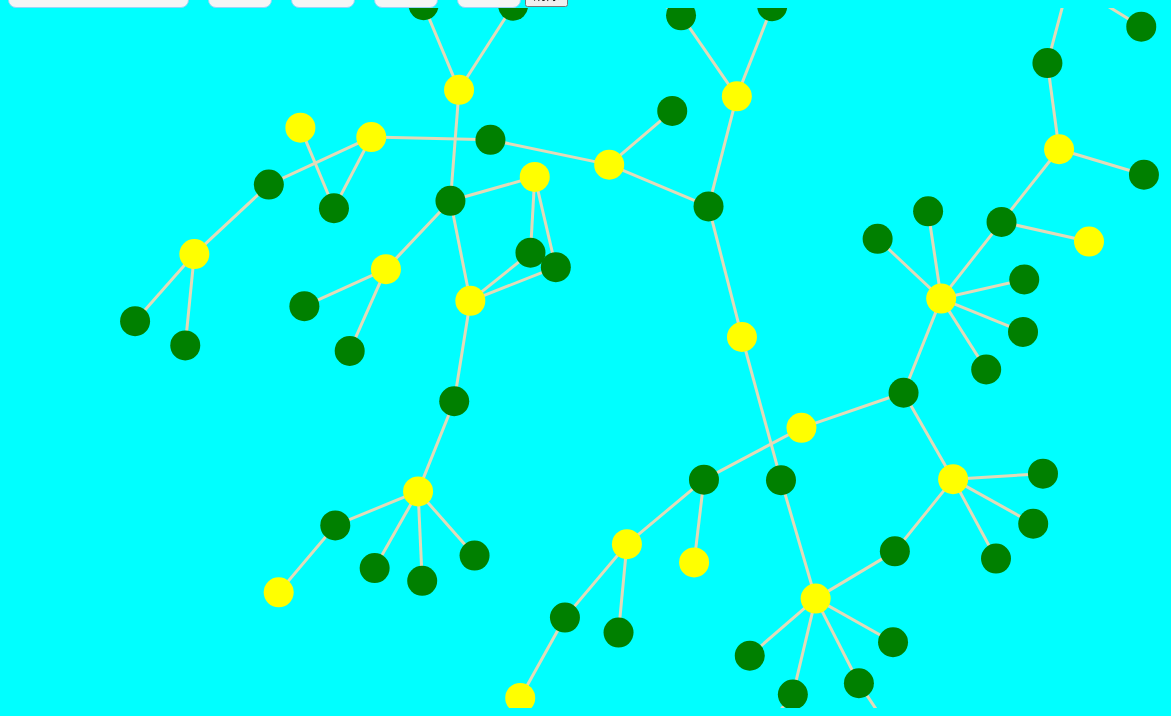
D3 v3 page, settled after 480 driven frames (8 s of simulated time); the page loaded 1 data file(s).


// ── books.js
/**
 * Created by DELL on 2016/10/16.
 */
var width = 1350,height = 700;

var svg = d3.select("body").append("svg")
    .attr("width", width)
    .attr("height", height)
    .call(
    d3.behavior.zoom()
        .scaleExtent([1,10])
        .on("zoom",zoom)
)
    .append("g");
//zoom是定义缩放事件的
function zoom(){
    svg.attr("transform","translate("+d3.event.translate+")scale("+d3.event.scale+")");
}

var force = d3.layout.force()
    .gravity(0.04)
    .distance(80)
    .charge(-200)
    .size([width, height]);



var label_text_1 = svg.append("text")
    .attr("class","labeltext")
    .attr("x",10)
    .attr("y",16)
    .text("");

var label_text_2 = svg.append("text")
    .attr("class","labeltext")
    .attr("x",10)
    .attr("y",40)
    .text("");


d3.json("information2.json", function(error, json) {
    if (error){throw error;}

    force
        .nodes(json.nodes)
        .links(json.links)
        .start();

    link = svg.selectAll(".link")
        .data(json.links)
        .enter().append("line")
        .attr("class", "link")
        .attr("id",function(d){
            return d.value;
        });


    node=svg.selectAll(".node")
        .data(json.nodes)
        .enter().append("g")
        .attr("class", "node")
        .call(force.drag);

    node.append("circle")
        .attr("r",15)
        .attr("Id",function(d){
            return d.Id;
        })
        .attr("result",function(d){
            return d.degree;
        })
        .style("fill", function(d){
            if(d.picture=="book"){
                return "yellow";
            }
            else{
                return "green";
            }
        });




    var drag = force.drag()
        .on("dragstart", function (d, i) {
            d.fixed = true;    //拖拽开始后设定被拖拽对象为固定
            label_text_2.text("");
        })
        .on("dragend", function (d, i) {
            label_text_2.text("");
        })
        .on("drag", function (d, i) {
            label_text_2.text("");
        });

    node.append("text")
        .attr("dx", -5)//dx值可以调节text文本相对与圆点circle的位置
        .attr("dy", ".35em")
        .attr("degree",function(d){
            return d.degree;
        })
        .attr("cc",function(d){
            return d.result_cc;
        })
        .attr("bc",function(d){
            return d.result_bc;
        })
        .attr("slc",function(d){
            return d.result_slc;
        })
        .text(function (d) {
            return d.name;
        })
        .on("mouseover", function (d, i) {
            d3.select(this)
                .style("font-size", "28px")
                .style("fill", "blue")
                .style("opacity","2.0");
        })
        .on("mouseout", function (d, i) {
            d3.select(this)
                .style("fill", "blue")
                .style("pointer-events", "auto")
                .style("font", "10px sans-serif")
                .style("opacity","0.0");
        })
        .on("dblclick", function (d, i) {
            d.fixed = false;
        })
        .call(drag);

    force.on("tick", function () {
        link.attr("x1", function (d) {
            return d.source.x;
        })
            .attr("y1", function (d) {
                return d.source.y;
            })
            .attr("x2", function (d) {
                return d.target.x;
            })
            .attr("y2", function (d) {
                return d.target.y;
            });

        node.attr("transform", function (d) {
            return "translate(" + d.x + "," + d.y + ")";
        });
    });

    n1.onblur = function () {//onblur是当元素id为n1的对象失去焦点时触发操作
        var x = document.getElementById("n1").value;
        var data = document.getElementsByTagName("text");//text标签保存在数组中
        var Circle = document.getElementsByTagName("circle");
        /***********选中和input输入框匹配的text元素并高亮************/
        for (var i = 0; i < data.length; i++) {
            if (data[i].innerHTML == x) {
                data[i].style.fill = "red";
                data[i].style.fontSize = "48px";
                Circle[i-2].style.fill = "blue";
                Circle[i-2].setAttribute("r","30");
                break;
            }
        }
    };

/*******创建degree_num数组保存json文件中的degree指标数据******/
    var degree_num = [];
    for(var k1 = 0;k1 < json.nodes.length;k1++){
        degree_num.push(json.nodes[k1].degree);
    }

    /*****下面是对数组进行排序操作****/
    degree_num.sort(function sortArr(m,n){//sort中的参数必须是函数，没有这个函数数组会按字符方式排序
        return m-n;
    }).reverse();//sort:升序排序 reverse:降序排序
    var r_scale = d3.scale.linear()
        .domain([0,7])
        .range([15,65]);
    n2.onblur = function () {
        var All_text = document.getElementsByTagName("text");
        var All_Circle = document.getElementsByTagName("circle");
        var y = document.getElementById("n2").value;
        var All_line = document.getElementsByTagName("line");

        /*****函数功能：获得top几里的最小的那个指标值在top几中的个数*****/
        function Get_min_num(str1){
            number = 1;//最少为一个
            for(var stc = 2;stc <str1+1;stc++){//将top几中的最后一个值与前面的值做比较
                if(degree_num[str1-1] == degree_num[str1-stc]){
                    number++;
                }
                else{
                    break;
                }
            }
        }
        var b = parseInt(y);//输入框输入的数字
        var xc = 0;
        var ccc = 0;
        var circle_highlight_id = [];//top几的结点对应的id
        var circle_id_second = [];//第二层结点的id
        Get_min_num(b);//执行函数

        /*数组去重函数*/
        function unique(arr) {
            var result = [], hash = {};
            for (var i = 0, elem; (elem = arr[i]) != null; i++) {
                if (!hash[elem]) {
                    result.push(elem);
                    hash[elem] = true;
                }
            }
            return result;
        }

        /*******遍历所有节点，把符合条件的节点高亮出来******/
        for (var s = 0; s < All_text.length; s++) {
            ccc = ccc + 1;
            var a = parseInt(All_text[s + 2].getAttribute('degree'));
            if (a >= degree_num[b-1]) { //当指标值大于等于top几中的最小值
                if (a == degree_num[b - 1]) {//当指标值等于top几中的最小值
                    xc = xc + 1;
                    if (xc <= number) {//top几中的最小值只取number个
                        var c1 = parseInt(All_Circle[s].getAttribute("Id"));
                        All_text[s + 2].style.fill = "black";
                        All_text[s + 2].style.fontSize = "28px";
                        All_text[s + 2].style.opacity = 2.0;
                        All_Circle[s].style.fill = "blue";
                        All_Circle[s].setAttribute("r","30");
                        circle_highlight_id.push(c1);
                    }
                }
                else{//指标值大于top几中最小值的节点
                    var c2 = parseInt(All_Circle[s].getAttribute("Id"));
                    All_text[s + 2].style.fill = "black";
                    All_text[s + 2].style.fontSize = "28px";
                    All_text[s + 2].style.opacity = 2.0;
                    All_Circle[s].style.fill = "blue";
                    All_Circle[s].setAttribute("r","30");
                    circle_highlight_id.push(c2);
                }
            }

            /*******高亮三层子图模块********/
            for(var j2 = 0;j2 < b;j2++){
                for(var j3 = 0;j3 < json.links.length;j3++) {
                    var d1 = parseInt(json.links[j3].source.Id);
                    var d2 = parseInt(circle_highlight_id[j2]);
                    var d3 = parseInt(json.links[j3].target.Id);
                    /*****第二层边*****/
                    if (d1 == d2) {//边的source值和结点id相同
                        All_line[j3].style.stroke = "blue";
                        circle_id_second.push(d3);
                    }
                    if (d3 == d2) {//边的target值和结点id相同
                        All_line[j3].style.stroke = "blue";
                        circle_id_second.push(d1);
                    }
                }
            }
            var id_num = 71;//数据文件的结点数量
            var another = [];//用来保存去重后的circle_id_second数组
            var all_hl_circle = [];//用来保存所有被高亮的结点,未去重
            var all_hl_circle2 = [];
            another = unique(circle_id_second);
            if(ccc == id_num){//对应最外层的循环次数最大值时another数组的长度值也最大
               var bbb = another.length;
                if(another.length == bbb){
                    for(var j4 = 0;j4 < json.links.length;j4++) {
                        var d5 = parseInt(json.links[j4].source.Id);
                        var d6 = parseInt(json.links[j4].target.Id);
                        for (var xxx = 0; xxx < another.length; xxx++) {
                            var d7 = parseInt(another[xxx]);
                            if ((d5 == d7) || (d6 == d7)) {//对高亮的边添加属性
                                All_line[j4].setAttribute('choose_line','h_l');
                                if(d5 == d7) {
                                    all_hl_circle.push(another[xxx]);
                                    all_hl_circle.push(d6);
                                }
                                else if(d6 == d7){
                                    all_hl_circle.push(another[xxx]);
                                    all_hl_circle.push(d5);
                                }
                            }
                        }
                    }
                    /*隐藏不被高亮的结点*/
                    all_hl_circle2 = unique(all_hl_circle);//获得去重后的被高亮结点id
                    for(var point = 0;point < json.nodes.length;point++){
                        var value1 = point;
                        var nu = 0;
                        for(var jie = 0;jie < all_hl_circle2.length;jie++){
                            if(value1 != all_hl_circle2[jie]){
                                nu++;
                                if(nu == all_hl_circle2.length){
                                    All_Circle[point].style.opacity = 0;
                                    All_text[point + 2].setAttribute('u_choose_text','u_l');
                                    All_Circle[point].setAttribute('u_choose_circle','u_l')
                                }
                                else{
                                    continue;
                                }
                            }
                        }
                    }


                    /******将要高亮的边高亮，要隐藏的边隐藏****/
                    for(var j5 = 0;j5 < json.links.length;j5++) {
                        var value = All_line[j5].getAttribute('choose_line');
                        if(value == 'h_l'){
                            All_line[j5].style.stroke = "blue";
                        }
                        else{
                            All_line[j5].style.stroke = "cyan";
                            All_line[j5].setAttribute('u_choose_line','u_l');
                        }
                    }
                    $(document).ready(function(){
                        $("button").click(function(){
                            $("[u_choose_circle='u_l']").remove();//去除多余的圆
                            $("[u_choose_text='u_l']").remove();//去除多余的文本
                            $("[u_choose_line='u_l']").remove();//去除多余的边
                        });
                    });
                }
            }
        }
    };

/*******创建cc_num数组保存json文件中的cc指标数据******/
    var cc_num = [];
    for(var k2 = 0;k2 < json.nodes.length;k2++){
        cc_num.push(json.nodes[k2].result_cc);
    }

    /*****下面是对数组进行排序操作****/
    cc_num.sort(function sortArr(m,n){//sort中的参数必须是函数，没有这个函数数组会按字符方式排序
        return m-n;
    }).reverse();//sort:升序排序 reverse:降序排序
    //alert(cc_num);

    n3.onblur = function (){
        var All_text = document.getElementsByTagName("text");
        var All_Circle = document.getElementsByTagName("circle");
        var y = document.getElementById("n3").value;
        var All_line = document.getElementsByTagName("line");

        /*****函数功能：获得top几里的最小的那个指标值在top几中的个数*****/
        function Get_min_num(str1){
            number = 1;//最少为一个
            for(var stc = 2;stc <str1+1;stc++){//将top几中的最后一个值与前面的值做比较
                if(cc_num[str1-1] == cc_num[str1-stc]){
                    number++;
                }
                else{
                    break;
                }
            }
        }

        var b = parseInt(y);//输入框输入的数字
        var xc = 0;
        var ccc = 0;
        var circle_highlight_id = [];//top几的结点对应的id
        var circle_id_second = [];//第二层结点的id
        Get_min_num(b);//执行函数

        /*数组去重函数*/
        function unique(arr) {
            var result = [], hash = {};
            for (var i = 0, elem; (elem = arr[i]) != null; i++) {
                if (!hash[elem]) {
                    result.push(elem);
                    hash[elem] = true;
                }
            }
            return result;
        }

        /*******遍历所有节点，把符合条件的节点高亮出来******/
        for (var s = 0; s < All_text.length; s++) {
            ccc = ccc + 1;
            var a = parseFloat(All_text[s + 2].getAttribute("cc"));
            if (a >= cc_num[b-1]) { //当指标值大于等于top几中的最小值
                if(a == cc_num[b-1]){//当指标值等于top几中的最小值
                    xc = xc + 1;
                    if(xc <= number) {//top几中的最小值只取number个
                        var c1 = parseInt(All_Circle[s].getAttribute("Id"));
                        All_text[s + 2].style.fill = "black";
                        All_text[s + 2].style.fontSize = "28px";
                        All_text[s + 2].style.opacity = 2.0;
                        All_Circle[s].style.fill = "blue";
                        All_Circle[s].setAttribute("r","30");
                        circle_highlight_id.push(c1);
                    }
                }
                else{//指标值大于top几中最小值的节点
                    var c2 = parseInt(All_Circle[s].getAttribute("Id"));
                    All_text[s + 2].style.fill = "black";
                    All_text[s + 2].style.fontSize = "28px";
                    All_text[s + 2].style.opacity = 2.0;
                    All_Circle[s].style.fill = "blue";
                    All_Circle[s].setAttribute("r","30");
                    circle_highlight_id.push(c2);
                }
            }
            /*******高亮三层子图模块********/
            for(var j2 = 0;j2 < b;j2++){
                for(var j3 = 0;j3 < json.links.length;j3++) {
                    var d1 = parseInt(json.links[j3].source.Id);
                    var d2 = parseInt(circle_highlight_id[j2]);
                    var d3 = parseInt(json.links[j3].target.Id);
                    /*****第二层边*****/
                    if (d1 == d2) {//边的source值和结点id相同
                        All_line[j3].style.stroke = "blue";
                        circle_id_second.push(d3);
                    }
                    if (d3 == d2) {//边的target值和结点id相同
                        All_line[j3].style.stroke = "blue";
                        circle_id_second.push(d1);
                    }
                }
            }
            var another = [];//用来保存去重后的circle_id_second数组
            var id_num = 71;//数据文件的结点数量
            var all_hl_circle = [];//用来保存所有被高亮的结点,未去重
            var all_hl_circle2 = [];
            another = unique(circle_id_second);
            if(ccc == id_num){//对应最外层的循环次数最大值时another数组的长度值也最大
                var bbb = another.length;
                if(another.length == bbb){
                    for(var j4 = 0;j4 < json.links.length;j4++) {
                        var d5 = parseInt(json.links[j4].source.Id);
                        var d6 = parseInt(json.links[j4].target.Id);
                        for (var xxx = 0; xxx < another.length; xxx++) {
                            var d7 = parseInt(another[xxx]);
                            if ((d5 == d7) || (d6 == d7)) {//对高亮的边添加属性
                                All_line[j4].setAttribute('choose_line','high_light');
                                if(d5 == d7) {
                                    all_hl_circle.push(another[xxx]);
                                    all_hl_circle.push(d6);
                                }
                                if(d6 == d7){
                                    all_hl_circle.push(another[xxx]);
                                    all_hl_circle.push(d5);
                                }
                            }
                        }

                    }
                    /*隐藏不被高亮的结点*/
                    all_hl_circle2 = unique(all_hl_circle);//获得去重后的被高亮结点id
                    for(var point = 0;point < json.nodes.length;point++){
                        //var value1 = parseInt(All_Circle[point].getAttribute('Id'));
                        var value1 = point;
                        var nu = 0;
                        for(var jie = 0;jie < all_hl_circle2.length;jie++){
                            console.log(all_hl_circle2[jie]);
                            if(value1 != all_hl_circle2[jie]){
                                nu++;
                                //console.log(nu);
                                if(nu == all_hl_circle2.length){
                                    All_Circle[point].style.opacity = 0;
                                    All_text[point + 2].setAttribute('u_choose_text','u_l');
                                    All_Circle[point].setAttribute('u_choose_circle','u_l')
                                }
                                else{
                                    continue;
                                }
                            }
                        }
                    }
                    /******将要高亮的边高亮，要隐藏的边隐藏****/
                    for(var j5 = 0;j5 < json.links.length;j5++) {
                        var value = All_line[j5].getAttribute('choose_line');
                        if(value == 'high_light'){
                            All_line[j5].style.stroke = "blue";
                        }
                        else{
                            All_line[j5].style.stroke = "cyan";
                            All_line[j5].setAttribute('u_choose_line','u_l');
                        }
                    }
                    $(document).ready(function(){
                        $("button").click(function(){
                            $("[u_choose_circle='u_l']").remove();//去除多余的圆
                            $("[u_choose_text='u_l']").remove();//去除多余的文本
                            $("[u_choose_line='u_l']").remove();//去除多余的边
                        });
                    });
                }
            }
        }
    };

    /*******创建bc_num数组保存json文件中的bc指标数据******/
    var bc_num = [];
    for(var k3 = 0;k3 < json.nodes.length;k3++){
        bc_num.push(json.nodes[k3].result_bc);
    }

    /*****下面是对数组进行排序操作****/
    bc_num.sort(function sortArr(m,n){//sort中的参数必须是函数，没有这个函数数组会按字符方式排序
        return m-n;
    }).reverse();//sort:升序排序 reverse:降序排序

    n4.onblur = function () {
        var All_text = document.getElementsByTagName("text");
        var All_Circle = document.getElementsByTagName("circle");
        var y = document.getElementById("n4").value;
        var All_line = document.getElementsByTagName("line");

        /*****函数功能：获得top几里的最小的那个指标值在top几中的个数*****/
        function Get_min_num(str1) {
            number = 1;//最少为一个
            for (var stc = 2; stc < str1 + 1; stc++) {//将top几中的最后一个值与前面的值做比较
                if (bc_num[str1 - 1] == bc_num[str1 - stc]) {
                    number++;
                }
                else {
                    break;
                }
            }
        }

        var b = parseInt(y);//输入框输入的数字
        var xc = 0;
        var ccc = 0;
        var circle_highlight_id = [];//top几的结点对应的id
        var circle_id_second = [];//第二层结点的id
        Get_min_num(b);//执行函数

        /*数组去重函数*/
        function unique(arr) {
            var result = [], hash = {};
            for (var i = 0, elem; (elem = arr[i]) != null; i++) {
                if (!hash[elem]) {
                    result.push(elem);
                    hash[elem] = true;
                }
            }
            return result;
        }

        /*******遍历所有节点，把符合条件的节点高亮出来******/
        for (var s = 0; s < All_text.length; s++) {
            ccc = ccc + 1;
            var a = parseInt(All_text[s + 2].getAttribute("bc"));
            if (a >= bc_num[b - 1]) { //当指标值大于等于top几中的最小值
                if (a == bc_num[b - 1]) {//当指标值等于top几中的最小值
                    xc = xc + 1;
                    if (xc <= number) {//top几中的最小值只取number个
                        var c1 = parseInt(All_Circle[s].getAttribute("Id"));
                        All_text[s + 2].style.fill = "black";
                        All_text[s + 2].style.fontSize = "28px";
                        All_text[s + 2].style.opacity = 2.0;
                        All_Circle[s].style.fill = "blue";
                        All_Circle[s].setAttribute("r","30");
                        circle_highlight_id.push(c1);
                    }
                }
                else {//指标值大于top几中最小值的节点
                    var c2 = parseInt(All_Circle[s].getAttribute("Id"));
                    All_text[s + 2].style.fill = "black";
                    All_text[s + 2].style.fontSize = "28px";
                    All_text[s + 2].style.opacity = 2.0;
                    All_Circle[s].style.fill = "blue";
                    All_Circle[s].setAttribute("r","30");
                    circle_highlight_id.push(c2);
                }
            }
            /*******高亮三层子图模块********/
            for(var j2 = 0;j2 < b;j2++){
                for(var j3 = 0;j3 < json.links.length;j3++) {
                    var d1 = parseInt(json.links[j3].source.Id);
                    var d2 = parseInt(circle_highlight_id[j2]);
                    var d3 = parseInt(json.links[j3].target.Id);
                    /*****第二层边*****/
                    if (d1 == d2) {//边的source值和结点id相同
                        All_line[j3].style.stroke = "blue";
                        circle_id_second.push(d3);
                    }
                    if (d3 == d2) {//边的target值和结点id相同
                        All_line[j3].style.stroke = "blue";
                        circle_id_second.push(d1);
                    }
                }
            }
            var another = [];//用来保存去重后的circle_id_second数组
            var id_num = 71;//数据文件的结点数量
            var all_hl_circle = [];//用来保存所有被高亮的结点,未去重
            var all_hl_circle2 = [];
            another = unique(circle_id_second);
            if(ccc == id_num){//对应最外层的循环次数最大值时another数组的长度值也最大
                var bbb = another.length;
                if(another.length == bbb){
                    for(var j4 = 0;j4 < json.links.length;j4++) {
                        var d5 = parseInt(json.links[j4].source.Id);
                        var d6 = parseInt(json.links[j4].target.Id);
                        for (var xxx = 0; xxx < another.length; xxx++) {
                            var d7 = parseInt(another[xxx]);
                            if ((d5 == d7) || (d6 == d7)) {//对高亮的边添加属性
                                All_line[j4].setAttribute('choose_line','high_light');
                                if(d5 == d7) {
                                    all_hl_circle.push(another[xxx]);
                                    all_hl_circle.push(d6);
                                }
                                if(d6 == d7){
                                    all_hl_circle.push(another[xxx]);
                                    all_hl_circle.push(d5);
                                }
                            }
                        }

                    }
                    /*隐藏不被高亮的结点*/
                    all_hl_circle2 = unique(all_hl_circle);//获得去重后的被高亮结点id
                    for(var point = 0;point < json.nodes.length;point++){
                        //var value1 = parseInt(All_Circle[point].getAttribute('Id'));
                        var value1 = point;
                        var nu = 0;
                        for(var jie = 0;jie < all_hl_circle2.length;jie++){
                            console.log(all_hl_circle2[jie]);
                            if(value1 != all_hl_circle2[jie]){
                                nu++;
                                //console.log(nu);
                                if(nu == all_hl_circle2.length){
                                    All_Circle[point].style.opacity = 0;
                                    All_text[point + 2].setAttribute('u_choose_text','u_l');
                                    All_Circle[point].setAttribute('u_choose_circle','u_l')
                                }
                                else{
                                    continue;
                                }
                            }
                        }
                    }
                    /******将要高亮的边高亮，要隐藏的边隐藏****/
                    for(var j5 = 0;j5 < json.links.length;j5++) {
                        var value = All_line[j5].getAttribute('choose_line');
                        if(value == 'high_light'){
                            All_line[j5].style.stroke = "blue";
                        }
                        else{
                            All_line[j5].style.stroke = "cyan";
                            All_line[j5].setAttribute('u_choose_line','u_l');
                        }
                    }
                    $(document).ready(function(){
                        $("button").click(function(){
                            $("[u_choose_circle='u_l']").remove();//去除多余的圆
                            $("[u_choose_text='u_l']").remove();//去除多余的文本
                            $("[u_choose_line='u_l']").remove();//去除多余的边
                        });
                    });
                }
            }
        }
    };

    /*******创建slc_num数组保存json文件中的slc指标数据******/
    var slc_num = [];
    for(var k4 = 0;k4 < json.nodes.length;k4++){
        slc_num.push(json.nodes[k4].result_slc);
    }

    /*****下面是对数组进行排序操作****/
    slc_num.sort(function sortArr(m,n){//sort中的参数必须是函数，没有这个函数数组会按字符方式排序
        return m-n;
    }).reverse();//sort:升序排序 reverse:降序排序

    n5.onblur = function () {
        var All_text = document.getElementsByTagName("text");
        var All_Circle = document.getElementsByTagName("circle");
        var y = document.getElementById("n5").value;
        var All_line = document.getElementsByTagName("line");

        /*****函数功能：获得top几里的最小的那个指标值在top几中的个数*****/
        function Get_min_num(str1){
            number = 1;//最少为一个
            for(var stc = 2;stc <str1+1;stc++){//将top几中的最后一个值与前面的值做比较
                if(slc_num[str1-1] == slc_num[str1-stc]){
                    number++;
                }
                else{
                    break;
                }
            }
        }
        var b = parseInt(y);//输入框输入的数字
        var xc = 0;
        var ccc = 0;
        var circle_highlight_id = [];//top几的结点对应的id
        var circle_id_second = [];//第二层结点的id
        Get_min_num(b);//执行函数

        /*数组去重函数*/
        function unique(arr) {
            var result = [], hash = {};
            for (var i = 0, elem; (elem = arr[i]) != null; i++) {
                if (!hash[elem]) {
                    result.push(elem);
                    hash[elem] = true;
                }
            }
            return result;
        }

        /*******遍历所有节点，把符合条件的节点高亮出来******/
        for (var s = 0; s < All_text.length; s++) {
            ccc = ccc + 1;
            var a = parseInt(All_text[s + 2].getAttribute("slc"));
            if (a >= slc_num[b-1]) { //当指标值大于等于top几中的最小值
                if(a == slc_num[b-1]){//当指标值等于top几中的最小值
                    xc = xc + 1;
                    if(xc <= number) {//top几中的最小值只取number个
                        var c1 = parseInt(All_Circle[s].getAttribute("Id"));
                        All_text[s + 2].style.fill = "black";
                        All_text[s + 2].style.fontSize = "28px";
                        All_text[s + 2].style.opacity = 2.0;
                        All_Circle[s].style.fill = "blue";
                        All_Circle[s].setAttribute("r","30");
                        circle_highlight_id.push(c1);
                    }
                }
                else{//指标值大于top几中最小值的节点
                    var c2 = parseInt(All_Circle[s].getAttribute("Id"));
                    All_text[s + 2].style.fill = "black";
                    All_text[s + 2].style.fontSize = "28px";
                    All_text[s + 2].style.opacity = 2.0;
                    All_Circle[s].style.fill = "blue";
                    All_Circle[s].setAttribute("r","30");
                    circle_highlight_id.push(c2);
                }
            }
            /*******高亮三层子图模块********/
            for(var j2 = 0;j2 < b;j2++){
                for(var j3 = 0;j3 < json.links.length;j3++) {
                    var d1 = parseInt(json.links[j3].source.Id);
                    var d2 = parseInt(circle_highlight_id[j2]);
                    var d3 = parseInt(json.links[j3].target.Id);
                    /*****第二层边*****/
                    if (d1 == d2) {//边的source值和结点id相同
                        All_line[j3].style.stroke = "blue";
                        circle_id_second.push(d3);
                    }
                    if (d3 == d2) {//边的target值和结点id相同
                        All_line[j3].style.stroke = "blue";
                        circle_id_second.push(d1);
                    }
                }
            }
            var another = [];//用来保存去重后的circle_id_second数组
            var id_num = 71;//数据文件的结点数量
            var all_hl_circle = [];//用来保存所有被高亮的结点,未去重
            var all_hl_circle2 = [];
            another = unique(circle_id_second);
            if(ccc == id_num){//对应最外层的循环次数最大值时another数组的长度值也最大
                var bbb = another.length;
                if(another.length == bbb){
                    for(var j4 = 0;j4 < json.links.length;j4++) {
                        var d5 = parseInt(json.links[j4].source.Id);
                        var d6 = parseInt(json.links[j4].target.Id);
                        for (var xxx = 0; xxx < another.length; xxx++) {
                            var d7 = parseInt(another[xxx]);
                            if ((d5 == d7) || (d6 == d7)) {//对高亮的边添加属性
                                All_line[j4].setAttribute('choose_line','high_light');
                                if(d5 == d7) {
                                    all_hl_circle.push(another[xxx]);
                                    all_hl_circle.push(d6);
                                }
                                if(d6 == d7){
                                    all_hl_circle.push(another[xxx]);
                                    all_hl_circle.push(d5);
                                }
                            }
                        }

                    }
                    /*隐藏不被高亮的结点*/
                    all_hl_circle2 = unique(all_hl_circle);//获得去重后的被高亮结点id
                    for(var point = 0;point < json.nodes.length;point++){
                        //var value1 = parseInt(All_Circle[point].getAttribute('Id'));
                        var value1 = point;
                        var nu = 0;
                        for(var jie = 0;jie < all_hl_circle2.length;jie++){
                            console.log(all_hl_circle2[jie]);
                            if(value1 != all_hl_circle2[jie]){
                                nu++;
                                //console.log(nu);
                                if(nu == all_hl_circle2.length){
                                    All_Circle[point].style.opacity = 0;
                                    All_text[point + 2].setAttribute('u_choose_text','u_l');
                                    All_Circle[point].setAttribute('u_choose_circle','u_l')
                                }
                                else{
                                    continue;
                                }
                            }
                        }
                    }
                    /******将要高亮的边高亮，要隐藏的边隐藏****/
                    for(var j5 = 0;j5 < json.links.length;j5++) {
                        var value = All_line[j5].getAttribute('choose_line');
                        if(value == 'high_light'){
                            All_line[j5].style.stroke = "blue";
                        }
                        else{
                            All_line[j5].style.stroke = "cyan";
                            All_line[j5].setAttribute('u_choose_line','u_l');
                        }
                    }
                    $(document).ready(function(){
                        $("button").click(function(){
                            $("[u_choose_circle='u_l']").remove();//去除多余的圆
                            $("[u_choose_text='u_l']").remove();//去除多余的文本
                            $("[u_choose_line='u_l']").remove();//去除多余的边
                        });
                    });
                }
            }
        }
    }
});


### data: information2.json
{
 "nodes": [
  {
   "Id": 0,
   "name": "book1",
   "degree": 1,
   "result_bc": 0,
   "group": 1,
   "result_cc": 8.3,
   "result_slc": 11,
   "picture": "book"
  },
  {
   "Id": 1,
   "name": "people1",
   "degree": 3,
   "result_bc": 282,
   "group": 1,
   "result_cc": 7.314,
   "result_slc": 16,
   "picture": "man"
  },
  {
   "Id": 2,
   "name": "book2",
   "degree": 2,
   "result_bc": 142,
   "group": 1,
   "result_cc": 11.59,
   "result_slc": 7,
   "picture": "book"
  },
  {
   "Id": 3,
   "name": "people2",
   "degree": 2,
   "result_bc": 280,
   "group": 1,
   "result_cc": 10.63,
   "result_slc": 13,
   "picture": "man"
  },
  {
   "Id": 4,
   "name": "people3",
   "degree": 1,
   "result_bc": 0,
   "group": 1,
   "result_cc": 12.57,
   "result_slc": 5,
   "picture": "man"
  },
  {
   "Id": 5,
   "name": "book3",
   "degree": 3,
   "result_bc": 1150,
   "group": 1,
   "result_cc": 7.071,
   "result_slc": 17,
   "picture": "book"
  },
  {
   "Id": 6,
   "name": "people4",
   "degree": 3,
   "result_bc": 3112,
   "group": 1,
   "result_cc": 6.343,
   "result_slc": 21,
   "picture": "man"
  },
  {
   "Id": 7,
   "name": "people5",
   "degree": 1,
   "result_bc": 0,
   "group": 1,
   "result_cc": 8.057,
   "result_slc": 11,
   "picture": "man"
  },
  "... 63 more items"
 ],
 "links": [
  {
   "source": 0,
   "target": 1,
   "value": 0
  },
  {
   "source": 2,
   "target": 3,
   "value": 1
  },
  {
   "source": 2,
   "target": 4,
   "value": 2
  },
  {
   "source": 5,
   "target": 6,
   "value": 3
  },
  {
   "source": 5,
   "target": 7,
   "value": 4
  },
  {
   "source": 5,
   "target": 8,
   "value": 5
  },
  {
   "source": 9,
   "target": 10,
   "value": 6
  },
  {
   "source": 9,
   "target": 11,
   "value": 7
  },
  "... 64 more items"
 ]
}